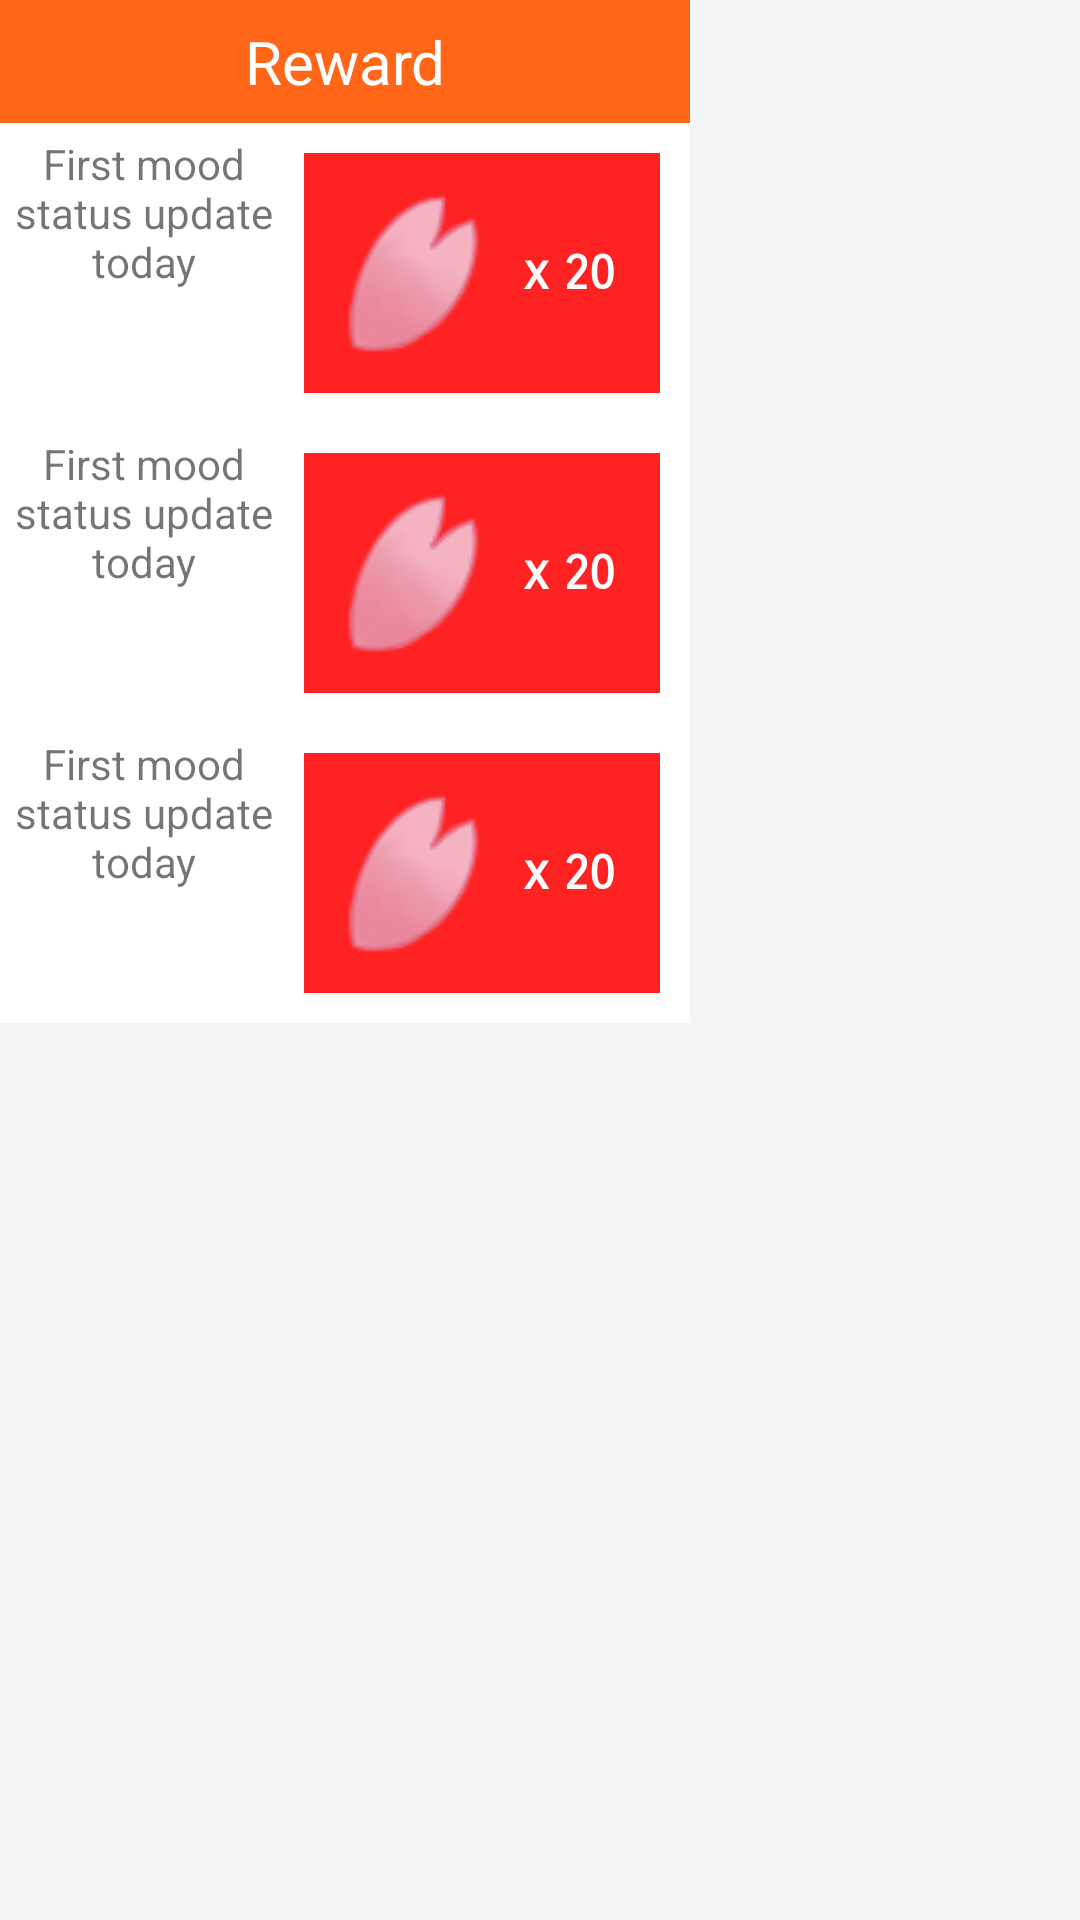

Layout XML and referenced resources for this Android screen:
<!-- AndroidManifest.xml: application theme Theme.Emotive -->
<!-- res/layout/activity_reward_gain.xml -->
<?xml version="1.0" encoding="utf-8"?>
<LinearLayout xmlns:android="http://schemas.android.com/apk/res/android"
    xmlns:app="http://schemas.android.com/apk/res-auto"
    xmlns:tools="http://schemas.android.com/tools"
    android:layout_width="match_parent"
    android:layout_height="match_parent"
    android:background="#F3F5F7"
    android:orientation="vertical"
    app:circularflow_radiusInDP="20dp"
    app:layout_constraintCircleRadius="20dp"
    tools:context=".MainActivity">

    <TextView
        android:id="@+id/textView1"
        android:layout_width="230dp"
        android:layout_height="41dp"
        android:background="#FF6618"
        android:gravity="center"
        android:outlineAmbientShadowColor="#FFFFFF"
        android:text="Reward"
        android:textColor="@color/white"
        android:textSize="20sp"
        tools:ignore="TextContrastCheck" />

    <LinearLayout
        android:layout_width="230dp"
        android:layout_height="wrap_content"
        android:background="#FFFFFF"
        android:orientation="horizontal">

        <TextView
            android:id="@+id/textView2"
            android:layout_width="110dp"
            android:layout_height="60dp"
            android:layout_marginStart="5dp"
            android:layout_weight="1"
            android:gravity="center"
            android:text="First mood status update today" />

        <RelativeLayout
            android:id="@+id/image_btn1"
            android:layout_width="wrap_content"
            android:layout_height="wrap_content"
            android:layout_margin="10dp"
            android:background="#FF2222"
            tools:layout_editor_absoluteX="9dp"
            tools:layout_editor_absoluteY="26dp">

            <ImageView
                android:id="@+id/image1"
                android:layout_width="wrap_content"
                android:layout_height="wrap_content"
                android:layout_alignParentStart="true"
                android:layout_alignParentTop="true"
                android:layout_marginStart="10dp"
                android:layout_marginTop="10dp"
                android:layout_marginEnd="10dp"
                android:layout_marginBottom="10dp"
                android:src="@drawable/petal" />

            <TextView
                android:layout_width="wrap_content"
                android:layout_height="wrap_content"
                android:layout_centerVertical="true"
                android:layout_marginStart="0dp"
                android:layout_marginTop="10dp"
                android:layout_marginEnd="10dp"
                android:layout_marginBottom="5dp"
                android:layout_toEndOf="@+id/image1"
                android:fontFamily="sans-serif-smallcaps"
                android:paddingStart="0dp"
                android:paddingEnd="5dp"
                android:text="x 20"
                android:textAllCaps="false"
                android:textColor="#FFFFFF"
                android:textSize="16sp"
                android:textStyle="bold" />

        </RelativeLayout>

    </LinearLayout>

    <LinearLayout
        android:layout_width="230dp"
        android:layout_height="wrap_content"
        android:background="#FFFFFF"
        android:orientation="horizontal">

        <TextView
            android:id="@+id/textView3"
            android:layout_width="110dp"
            android:layout_height="60dp"
            android:layout_marginStart="5dp"
            android:layout_weight="1"
            android:gravity="center"
            android:text="First mood status update today" />

        <RelativeLayout
            android:id="@+id/image_btn2"
            android:layout_width="wrap_content"
            android:layout_height="wrap_content"
            android:layout_margin="10dp"
            android:background="#FF2222"
            tools:layout_editor_absoluteX="9dp"
            tools:layout_editor_absoluteY="26dp">

            <ImageView
                android:id="@+id/image2"
                android:layout_width="wrap_content"
                android:layout_height="wrap_content"
                android:layout_alignParentStart="true"
                android:layout_alignParentTop="true"
                android:layout_marginStart="10dp"
                android:layout_marginTop="10dp"
                android:layout_marginEnd="10dp"
                android:layout_marginBottom="10dp"
                android:src="@drawable/petal" />

            <TextView
                android:layout_width="wrap_content"
                android:layout_height="wrap_content"
                android:layout_centerVertical="true"
                android:layout_marginStart="0dp"
                android:layout_marginTop="10dp"
                android:layout_marginEnd="10dp"
                android:layout_marginBottom="5dp"
                android:layout_toEndOf="@+id/image2"
                android:fontFamily="sans-serif-smallcaps"
                android:paddingStart="0dp"
                android:paddingEnd="5dp"
                android:text="x 20"
                android:textAllCaps="false"
                android:textColor="#FFFFFF"
                android:textSize="16sp"
                android:textStyle="bold" />

        </RelativeLayout>

    </LinearLayout>

    <LinearLayout
        android:layout_width="230dp"
        android:layout_height="wrap_content"
        android:background="#FFFFFF"
        android:orientation="horizontal">

        <TextView
            android:id="@+id/rewardText"
            android:layout_width="110dp"
            android:layout_height="60dp"
            android:layout_marginStart="5dp"
            android:layout_weight="1"
            android:gravity="center"
            android:text="First mood status update today" />

        <RelativeLayout
            android:id="@+id/imageBtn"
            android:layout_width="wrap_content"
            android:layout_height="wrap_content"
            android:layout_margin="10dp"
            android:background="#FF2222"
            tools:layout_editor_absoluteX="9dp"
            tools:layout_editor_absoluteY="26dp">

            <ImageView
                android:id="@+id/iconImage"
                android:layout_width="wrap_content"
                android:layout_height="wrap_content"
                android:layout_alignParentStart="true"
                android:layout_alignParentTop="true"
                android:layout_marginStart="10dp"
                android:layout_marginTop="10dp"
                android:layout_marginEnd="10dp"
                android:layout_marginBottom="10dp"
                android:src="@drawable/petal" />

            <TextView
                android:layout_width="wrap_content"
                android:layout_height="wrap_content"
                android:layout_centerVertical="true"
                android:layout_marginStart="0dp"
                android:layout_marginTop="10dp"
                android:layout_marginEnd="10dp"
                android:layout_marginBottom="5dp"
                android:layout_toEndOf="@+id/iconImage"
                android:fontFamily="sans-serif-smallcaps"
                android:paddingStart="0dp"
                android:paddingEnd="5dp"
                android:text="x 20"
                android:textAllCaps="false"
                android:textColor="#FFFFFF"
                android:textSize="16sp"
                android:textStyle="bold" />

        </RelativeLayout>

    </LinearLayout>

</LinearLayout>
<!-- resources referenced by this layout -->
<resources>
  <color name="white">#FFFFFFFF</color>
  <!-- drawable petal: png bitmap (drawable-v24, 3353 bytes) -->
  <style name="Theme.Emotive" parent="Theme.MaterialComponents.DayNight.DarkActionBar">
          
          <item name="colorPrimary">@color/primary</item>
          <item name="colorPrimaryVariant">@color/tertiary</item>
          <item name="colorOnPrimary">@color/white</item>
          
          <item name="colorSecondary">@color/secondary</item>
          <item name="colorSecondaryVariant">@color/tertiary</item>
          <item name="colorOnSecondary">@color/black</item>
          
          <item name="android:statusBarColor">@android:color/transparent</item>
          <item name="android:navigationBarColor">@android:color/transparent</item>
          
      </style>
  <color name="primary">#FFFF2222</color>
  <color name="tertiary">#FF65AFFF</color>
  <color name="secondary">#FFFF6618</color>
  <color name="black">#FF000000</color>
</resources>
